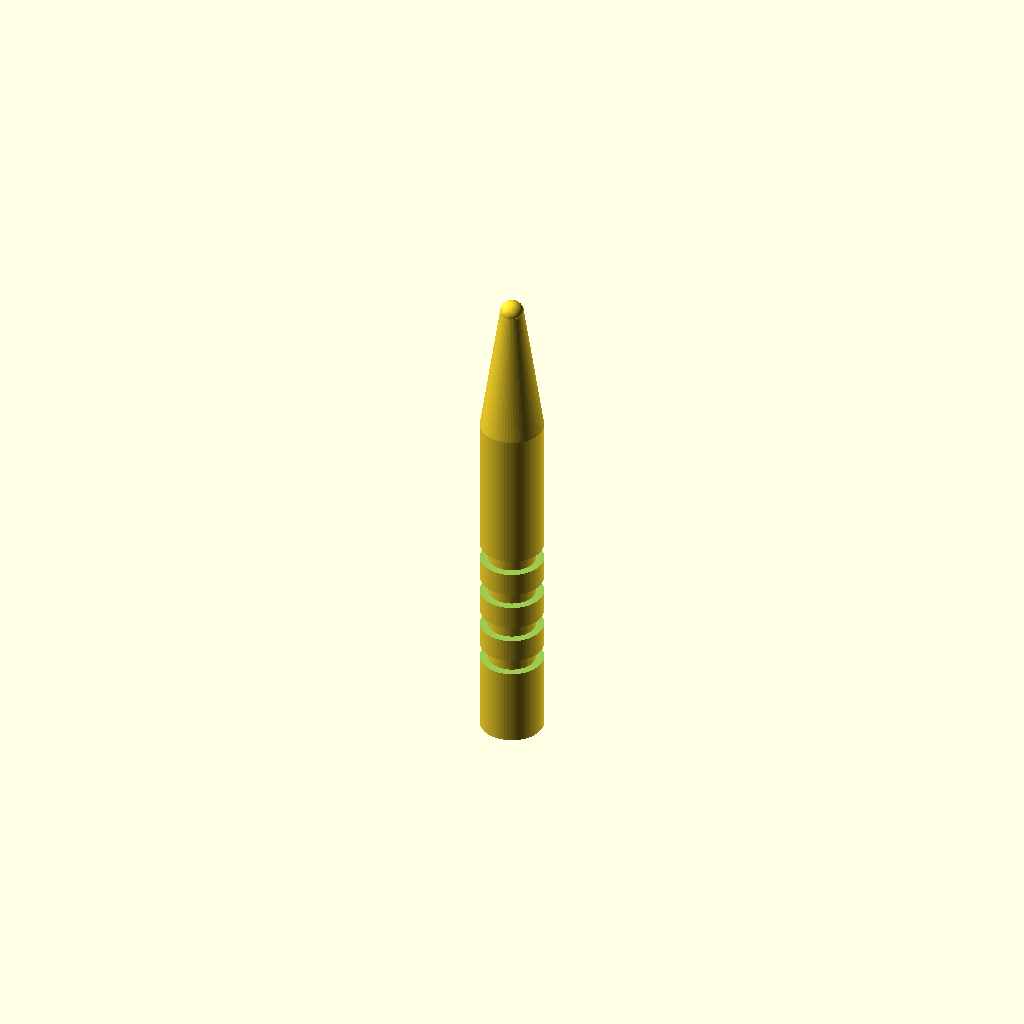
Cell 1: the model at its default parameters.
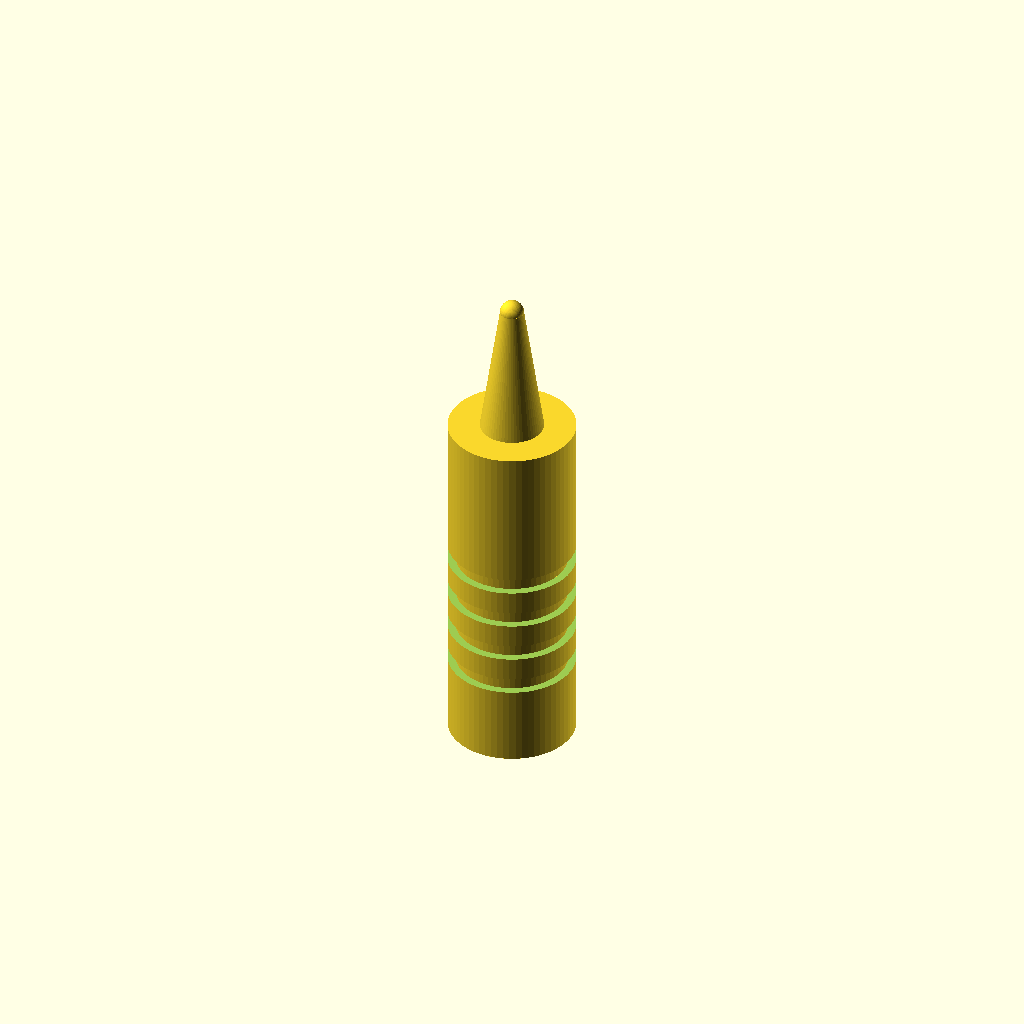
Cell 2 — handle_d set to 16, the other parameters unchanged.
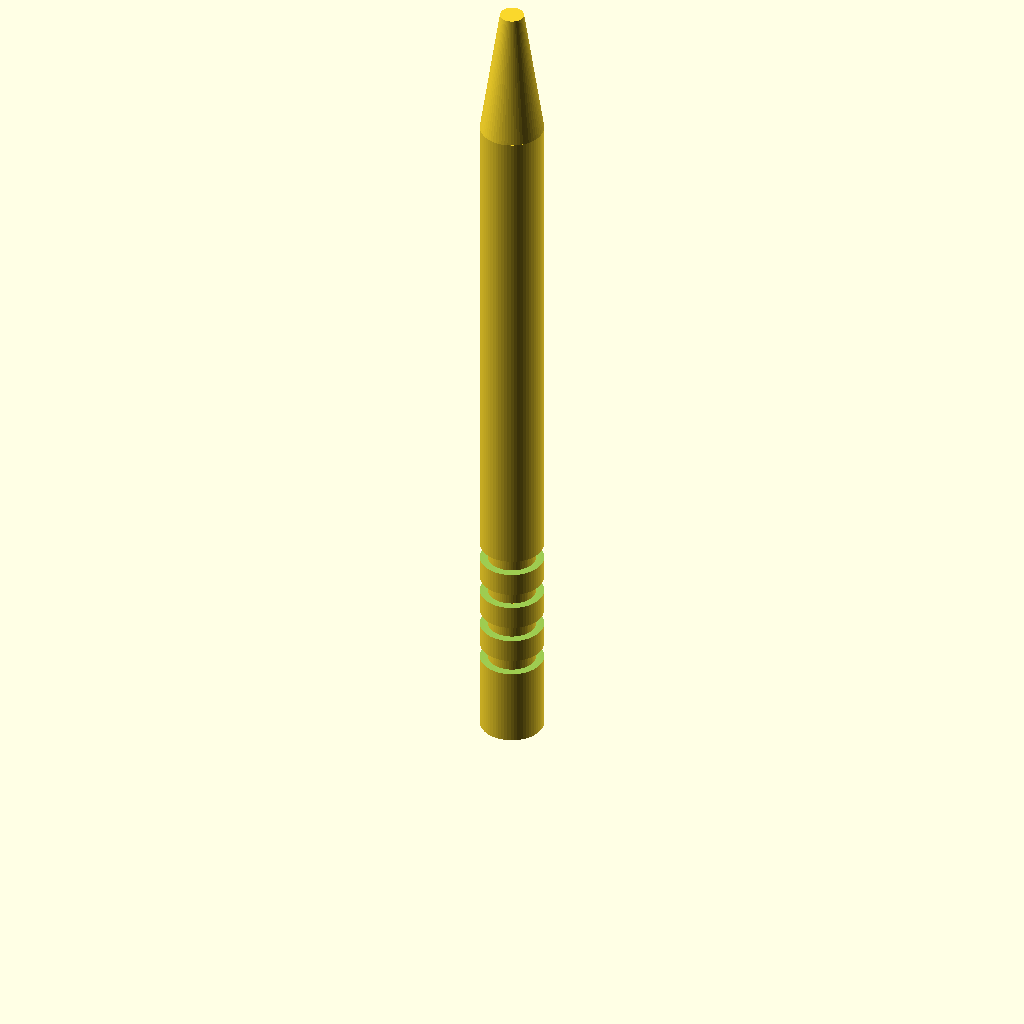
Cell 3 — handle_h set to 90, the other parameters unchanged.
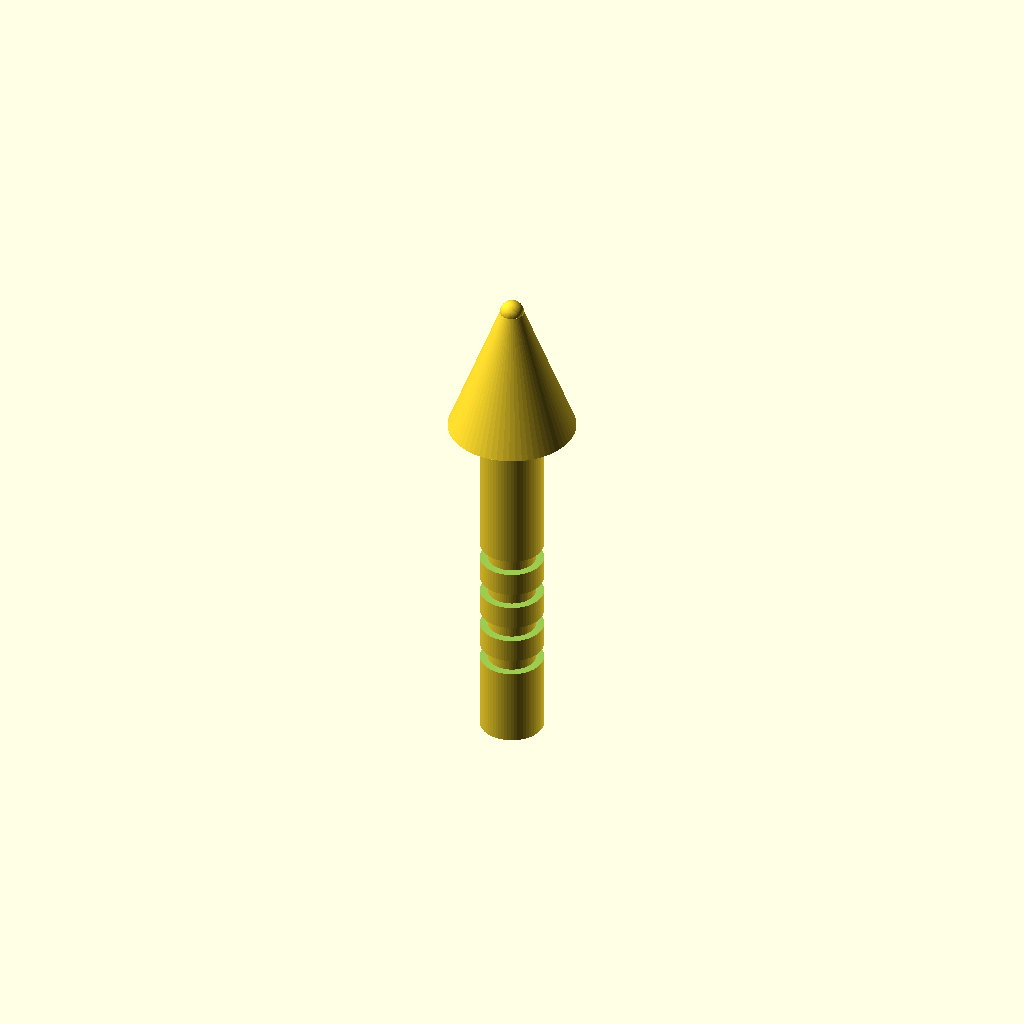
Cell 4 — cone_base_d set to 16, the other parameters unchanged.
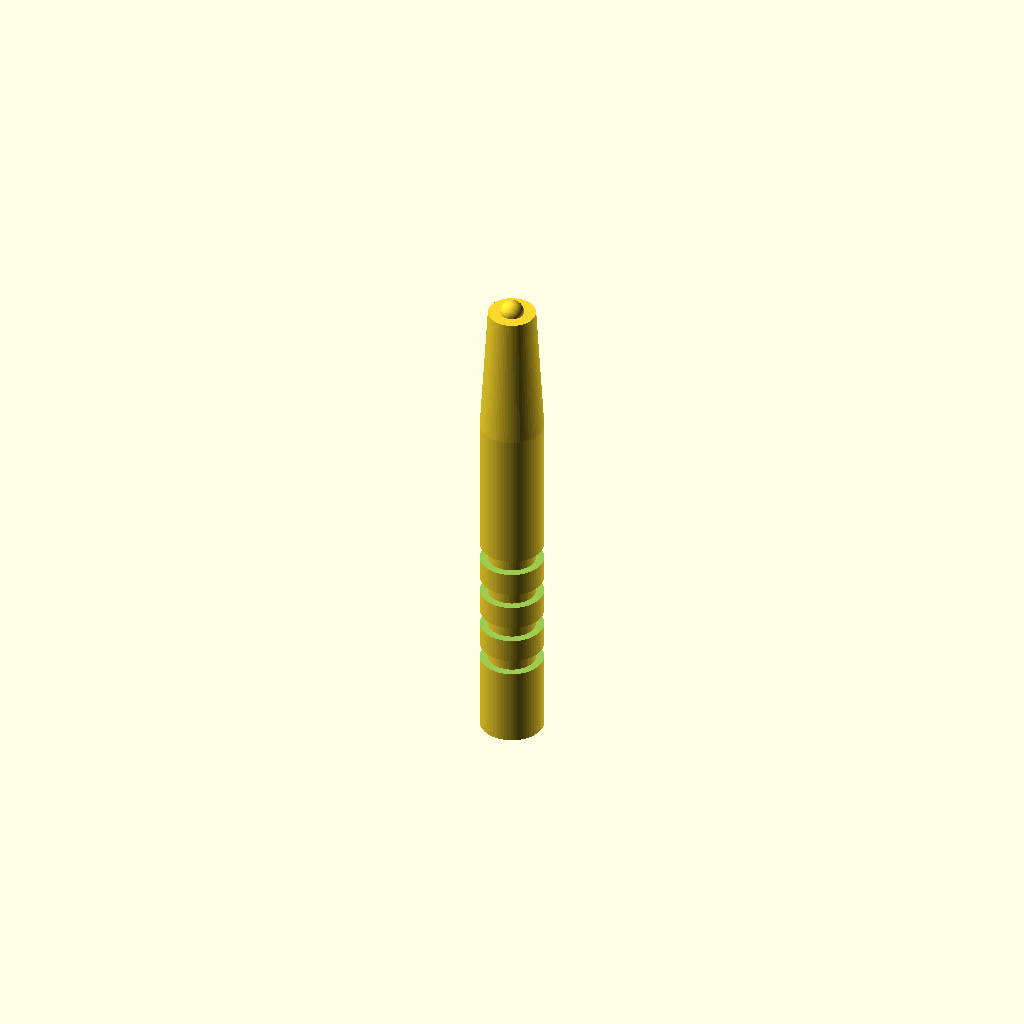
Cell 5: the same model with cone_top_d = 6.
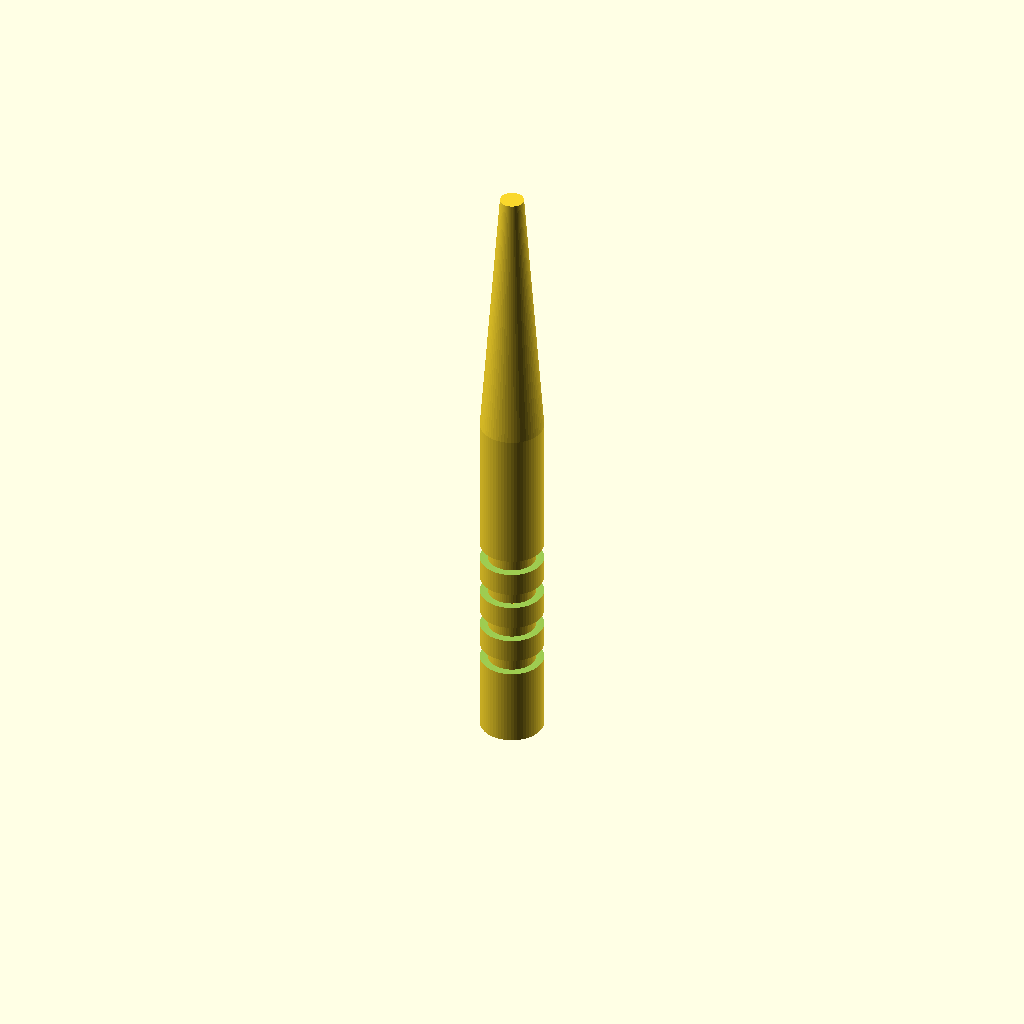
Cell 6: the same model with cone_h = 34.
All cells are drawn from one camera (rotation 55°, 0°, 25°, orthographic, colour scheme Cornfield), so only the parameter changes between them.
OpenSCAD source file bench/results/think-tiiny/code/tiiny_openai_gpt-oss-20b/micropestle_1p5ml_s1_a2.scad:
$fn = 64; // resolution for curved surfaces

// Dimensions
handle_d = 8;          // diameter of the handle
handle_r = handle_d/2;
handle_h = 45;         // height of the handle

cone_base_d = 8;       // diameter at the base of the cone
cone_base_r = cone_base_d/2;
cone_top_d = 3;        // diameter at the tip of the cone
cone_top_r = cone_top_d/2;
cone_h = 17;           // height of the cone

sphere_d = 3;         // diameter of the spherical tip
sphere_r = sphere_d/2;
sphere_z = 62;         // z‑coordinate of the sphere centre

groove_centers = [10,15,20,25]; // z‑positions of the grooves
groove_depth = 1;      // depth of each groove
groove_width = 2;     // width of each groove in z

// Handle with circumferential grooves
module handle() {
    difference() {
        cylinder(r=handle_r, h=handle_h);
        for (c = groove_centers) {
            translate([0,0,c]) difference() {
                cylinder(r=handle_r+0.01, h=groove_width);
                cylinder(r=handle_r-groove_depth, h=groove_width);
            }
        }
    }; // close difference block
} // close module

// Final part: handle + cone + sphere
union() {
    handle();
    translate([0,0,handle_h]) cylinder(r1=cone_base_r, r2=cone_top_r, h=cone_h);
    translate([0,0,sphere_z]) sphere(r=sphere_r);
}; // close union
Parameter table extracted from the source (name, type, default, range or options):
handle_d: number, default 8
handle_h: number, default 45
cone_base_d: number, default 8
cone_top_d: number, default 3
cone_h: number, default 17
sphere_d: number, default 3
sphere_z: number, default 62
groove_centers: vector, default [10, 15, 20, 25]
groove_depth: number, default 1
groove_width: number, default 2
